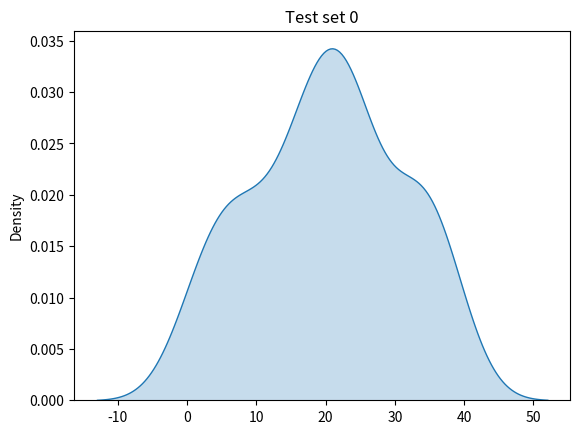
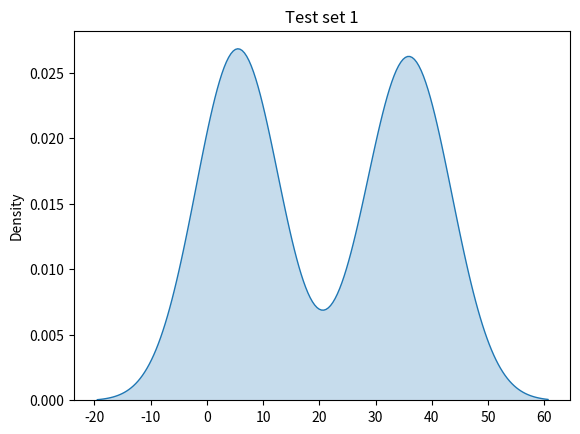
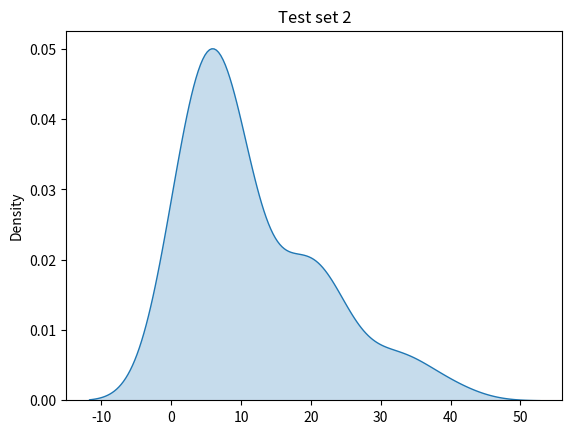

Source code (Python) for these figures, in order:
import numpy as np
import seaborn as sns
import matplotlib.pyplot as plt

testSeed = [[1,10], [15,25], [30,40]]

def testSetGen(ratio):
    result = []
    tmp = []
    for i in range(0,len(ratio)):
        tmp.extend(np.random.random_integers(testSeed[i][0], testSeed[i][1],ratio[i]))
    np.random.shuffle(tmp)
    for i in range(1,len(tmp)+1):
        result.append([i,tmp[i-1]])
    return result, tmp

def toRangeList(data):
    result = []
    startT = 0
    endT = 0
    for i in range(0,len(data)):
        endT = startT + data[i][1]
        result.append([data[i][0], startT, endT, data[i][1]])
        startT = endT
    return result

def algoFCFS(data):
    return toRangeList(data)

def algoSJF(data):
    return toRangeList(sorted(data, key=lambda x: x[1]))

def algoRR(data,qtime=10):
    pending = []
    result = []
    for i in data:
        if i[1] <= qtime:
            result.append(i)
        else:
            pending.append([i[0], i[1]-qtime])
            result.append([i[0], qtime])
    while len(pending) > 0:
        x = pending.pop(0)
        if x[1] <= qtime:
            result.append(x)
        else:
            pending.append([x[0], x[1]-qtime])
            result.append([x[0], qtime])
    return toRangeList(result)

def eachDelayTime(data):
    n = 0
    mask = np.zeros((len(data),), dtype=int)
    for i in range(0,len(data)):
        if mask[data[i][0]-1] == 0:
            n += 1
            mask[data[i][0]-1] = 1
    index = []
    for i in range(0,n):
        index.append([])
    for i in range(0,len(data)):
        tmp = [data[i][1], data[i][2]]
        index[data[i][0]-1].append(tmp)
    return index

def delayTime(data):
    x = []
    for i in data:
        tmp = i[0][0]
        for j in range(1,len(i)):
            tmp += i[j][0] - i[j-1][1]
        x.append(tmp)
    return float(sum(x)) / len(data)

def dataPlot(data):
    for i in range(0,len(data)):
        fig = plt.figure(i)
        ax = fig.add_subplot(111)
        ax.set_title('Test set %d'% i)
        sns.kdeplot(data[i][0],shade=True)
        # sns.distplot(dataset,color=None)
    return

if __name__ == "__main__":
    testSetRatio = []
    testSetRatio.append([15,30,15]) #test set 1
    testSetRatio.append([30, 0,30]) #test set 2
    testSetRatio.append([40,15,5])  #test set 3
    RRqt = []
    RRqt.append(5)
    RRqt.append(10)
    RRqt.append(20)
    result = []
    o = 0
    for i in testSetRatio:
        test, dataset = testSetGen(i)
        print('[Dataset]')
        s = '[' + ', '.join(str(e[1]) for e in test) + ']'
        print(s)

        print('\nFirst Come First Serve Algorithm')
        x = delayTime(eachDelayTime(algoFCFS(test)))
        print('Average waiting time = %.4f'% x)
        print("++++++++++++++++++++++++++")
        print('\nShort Job First Algorithm')
        y = delayTime(eachDelayTime(algoSJF(test)))
        print('Average waiting time = %.4f'% y)
        print("--------------------------")
        print('\nRound Robin Algorithm')
        z = []
        for j in range(0,len(RRqt)):
            z.append(delayTime(eachDelayTime(algoRR(test,RRqt[j]))))
            print('Average waiting time (QT = %2d) = %.4f'%  (RRqt[j], z[j]))
            print("^^^^^^^^^^^^^^^^^^^^^^^^^^")
        result.append([dataset,x,y,z])
        o += 1
    
    dataPlot(result)
    plt.show()